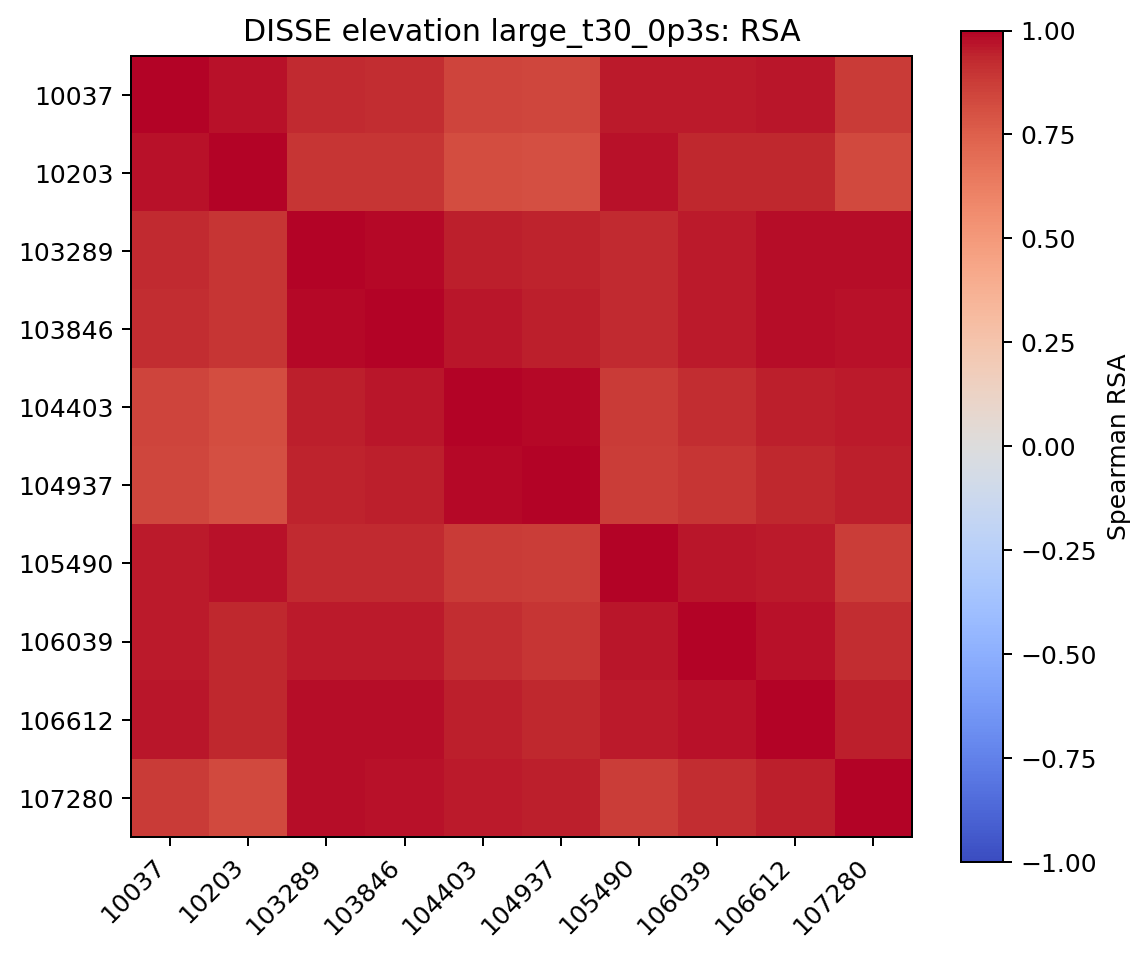

Data behind this chart, as committed beside it:
, 10037, 10203, 103289, 103846, 104403, 104937, 105490, 106039, 106612, 107280
10037, 1.0, 0.976, 0.928, 0.9186, 0.8509, 0.8372, 0.9604, 0.9573, 0.9633, 0.8793
10203, 0.976, 1.0, 0.8979, 0.8928, 0.8188, 0.8098, 0.9709, 0.9321, 0.9351, 0.835
103289, 0.928, 0.8979, 1.0, 0.9889, 0.9528, 0.9405, 0.9286, 0.9574, 0.9796, 0.9779
103846, 0.9186, 0.8928, 0.9889, 1.0, 0.9621, 0.9522, 0.9259, 0.9558, 0.9785, 0.9725
104403, 0.8509, 0.8188, 0.9528, 0.9621, 1.0, 0.99, 0.8794, 0.9148, 0.9473, 0.9547
104937, 0.8372, 0.8098, 0.9405, 0.9522, 0.99, 1.0, 0.8693, 0.8965, 0.9365, 0.9472
105490, 0.9604, 0.9709, 0.9286, 0.9259, 0.8794, 0.8693, 1.0, 0.9646, 0.9549, 0.8715
106039, 0.9573, 0.9321, 0.9574, 0.9558, 0.9148, 0.8965, 0.9646, 1.0, 0.9753, 0.9144
106612, 0.9633, 0.9351, 0.9796, 0.9785, 0.9473, 0.9365, 0.9549, 0.9753, 1.0, 0.9502
107280, 0.8793, 0.835, 0.9779, 0.9725, 0.9547, 0.9472, 0.8715, 0.9144, 0.9502, 1.0
